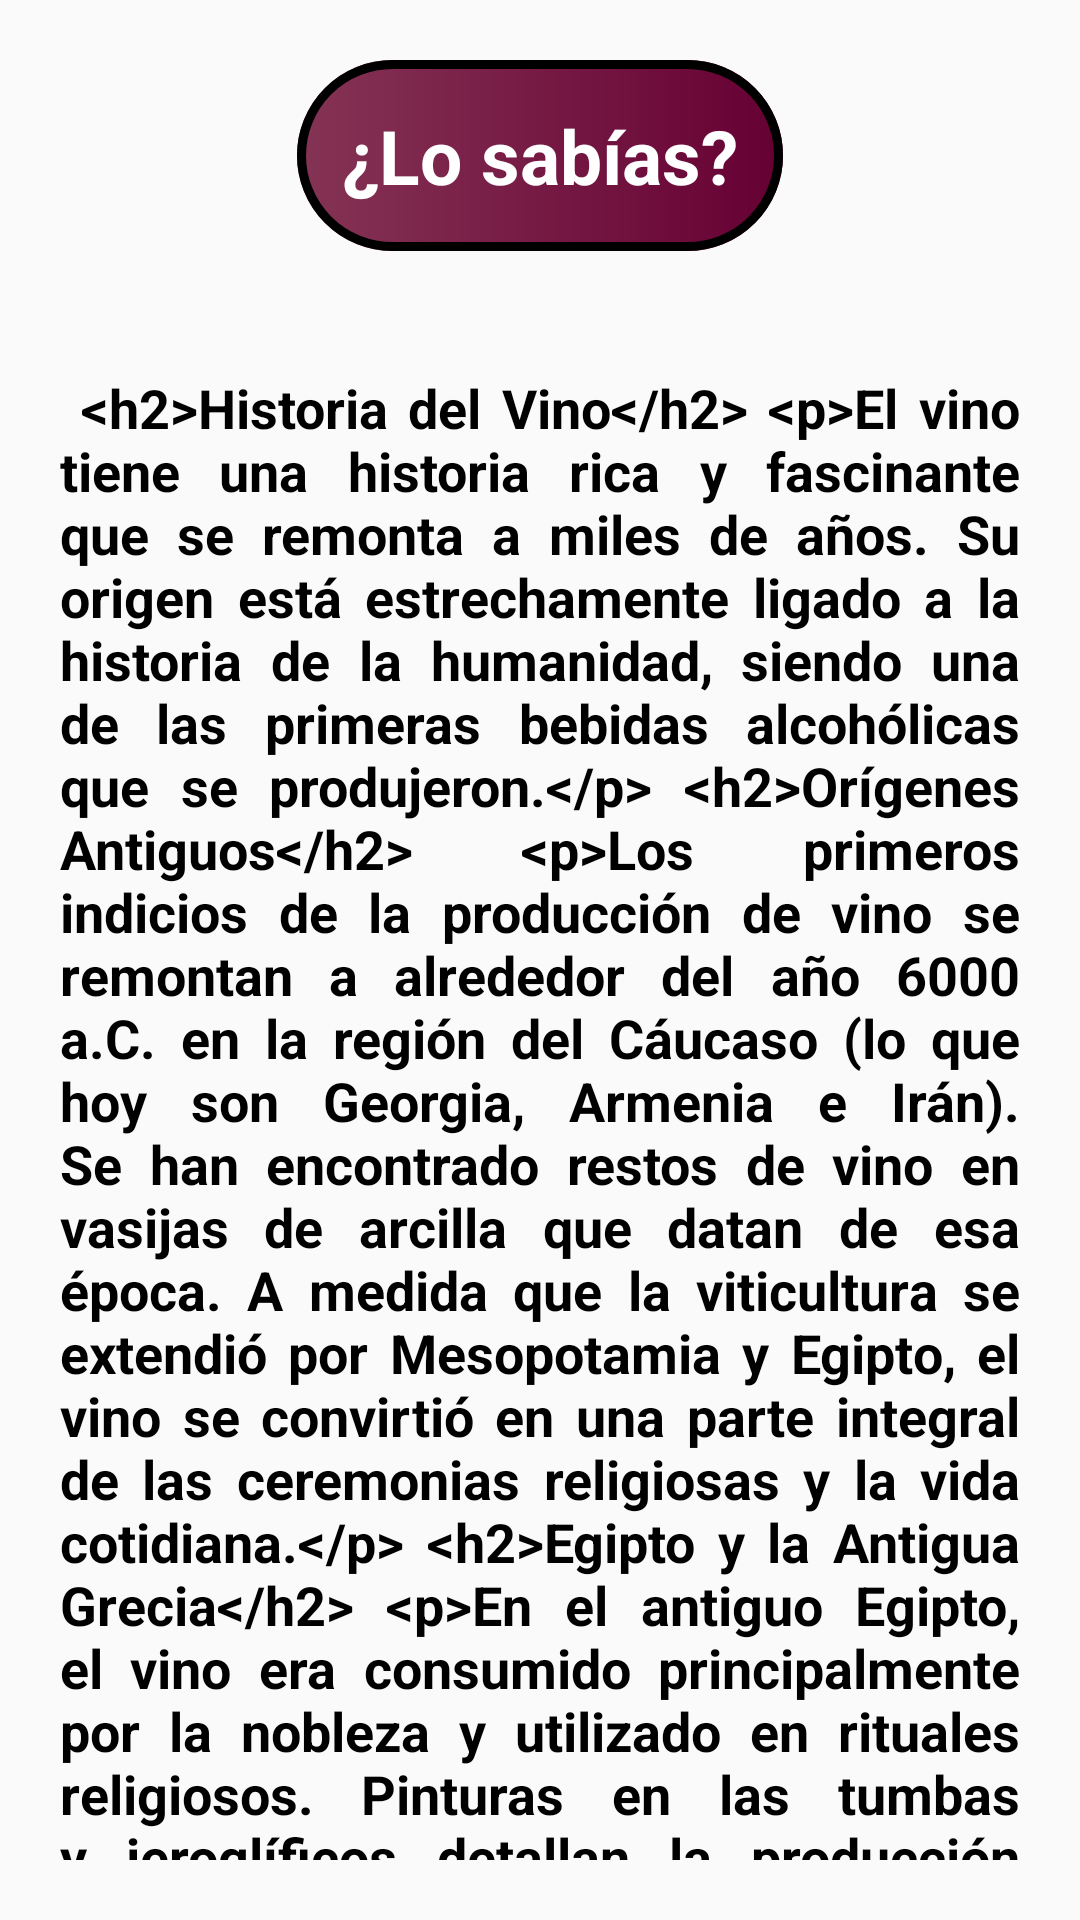

This screen was rendered from an Android layout file. Write that file and the resources it references.
<!-- AndroidManifest.xml: application theme Theme.Winestastic -->
<!-- res/layout/activity_tasting.xml -->
<?xml version="1.0" encoding="utf-8"?>
<LinearLayout xmlns:android="http://schemas.android.com/apk/res/android"
    xmlns:app="http://schemas.android.com/apk/res-auto"
    xmlns:tools="http://schemas.android.com/tools"
    android:id="@+id/main"
    android:layout_width="match_parent"
    android:layout_height="match_parent"
    android:orientation="vertical"
    tools:context=".Tasting">

    <LinearLayout
        android:layout_width="match_parent"
        android:layout_height="wrap_content"
        android:orientation="vertical"
        app:layout_constraintEnd_toEndOf="parent"
        app:layout_constraintStart_toStartOf="parent">

    

    <LinearLayout
        android:layout_width="wrap_content"
        android:layout_height="wrap_content"
        android:background="@drawable/vinedo_background"
        android:layout_marginTop="20dp"
        android:layout_gravity="center"
        android:layout_marginStart="10dp"
        android:layout_marginEnd="10dp"
        android:padding="5dp"
        >

        <TextView
            android:layout_width="match_parent"
            android:layout_height="wrap_content"
            android:textColor="@color/white"
            android:textStyle="bold"
            android:padding="10dp"
            android:textSize="25dp"
            android:text="¿Lo sabías?"
            />

    </LinearLayout>



        <TextView
            android:id="@+id/textDescription"
            android:layout_width="match_parent"
            android:layout_height="wrap_content"
            android:layout_marginTop="40dp"
            android:layout_marginStart="20dp"
            android:layout_marginEnd="20dp"
            android:layout_marginBottom="20dp"
            android:textColor="@color/text_color"
            android:textSize="18dp"
            android:textStyle="bold"
            android:text="@string/historia_vino"
            android:justificationMode="inter_word"
            />

    </LinearLayout>

</LinearLayout>
<!-- resources referenced by this layout -->
<resources>
  <color name="text_color">@color/black</color>
  <color name="white">#FFFFFFFF</color>
  <string name="historia_vino">
          
  
          &lt;h2&gt;Historia del Vino&lt;/h2&gt;
      &lt;p&gt;El vino tiene una historia rica y fascinante que se remonta a miles de años. Su origen está estrechamente ligado a la historia de la humanidad, siendo una de las primeras bebidas alcohólicas que se produjeron.&lt;/p&gt;
  
      &lt;h2&gt;Orígenes Antiguos&lt;/h2&gt;
      &lt;p&gt;Los primeros indicios de la producción de vino se remontan a alrededor del año 6000 a.C. en la región del Cáucaso (lo que hoy son Georgia, Armenia e Irán). Se han encontrado restos de vino en vasijas de arcilla que datan de esa época. A medida que la viticultura se extendió por Mesopotamia y Egipto, el vino se convirtió en una parte integral de las ceremonias religiosas y la vida cotidiana.&lt;/p&gt;
  
      &lt;h2&gt;Egipto y la Antigua Grecia&lt;/h2&gt;
      &lt;p&gt;En el antiguo Egipto, el vino era consumido principalmente por la nobleza y utilizado en rituales religiosos. Pinturas en las tumbas y jeroglíficos detallan la producción de vino y su importancia cultural.&lt;/p&gt;
      &lt;p&gt;Los griegos antiguos fueron grandes amantes del vino y jugaron un papel crucial en su difusión por el Mediterráneo. El vino se consideraba un regalo de los dioses, especialmente de Dionisio, el dios del vino y la festividad. Los griegos perfeccionaron técnicas de cultivo y vinificación, y su comercio se expandió a través del mar Egeo y más allá.&lt;/p&gt;
  
      &lt;h2&gt;El Imperio Romano&lt;/h2&gt;
      &lt;p&gt;Los romanos adoptaron la viticultura griega y la llevaron a nuevas alturas. Establecieron viñedos en casi todas las provincias del Imperio Romano, incluyendo Francia, España y Alemania. Desarrollaron técnicas avanzadas de cultivo y almacenamiento que influyeron en la viticultura moderna. El vino se convirtió en una bebida accesible para todas las clases sociales en Roma.&lt;/p&gt;
  
      &lt;h2&gt;Edad Media y Renacimiento&lt;/h2&gt;
      &lt;p&gt;Durante la Edad Media, los monasterios cristianos jugaron un papel crucial en la preservación y desarrollo de la viticultura. Los monjes mejoraron las técnicas de cultivo y producción, y el vino continuó siendo una parte importante de la liturgia cristiana.&lt;/p&gt;
      &lt;p&gt;Con el Renacimiento y la expansión europea hacia el Nuevo Mundo, la viticultura se extendió a América. Los colonos españoles llevaron la vid a México, y desde allí se propagó a otras partes del continente, incluyendo Sudamérica.&lt;/p&gt;
  
      &lt;h2&gt;Era Moderna&lt;/h2&gt;
      &lt;p&gt;En los siglos XIX y XX, la industria del vino experimentó cambios significativos debido a la ciencia y la tecnología. La crisis de la filoxera en Europa a finales del siglo XIX devastó los viñedos, pero también condujo a la renovación de los mismos con vides más resistentes.&lt;/p&gt;
      &lt;p&gt;Hoy en día, el vino se produce en todos los continentes y hay una diversidad increíble de estilos y variedades. Desde las antiguas regiones vinícolas de Europa hasta las nuevas áreas de producción en América, Australia, Sudáfrica y Asia, el vino sigue siendo una bebida que celebra la cultura, la historia y el arte de la vinificación.&lt;/p&gt;
  
          
  </string>
  <style name="Theme.Winestastic" parent="Base.Theme.Winestastic" />
  <color name="black">#FF000000</color>
  <style name="Base.Theme.Winestastic" parent="Theme.MaterialComponents.DayNight.NoActionBar.Bridge">
          <item name="colorPrimaryDark">#853455</item>
          <item name="android:forceDarkAllowed" tools:targetApi="q">false</item>
      </style>
</resources>
